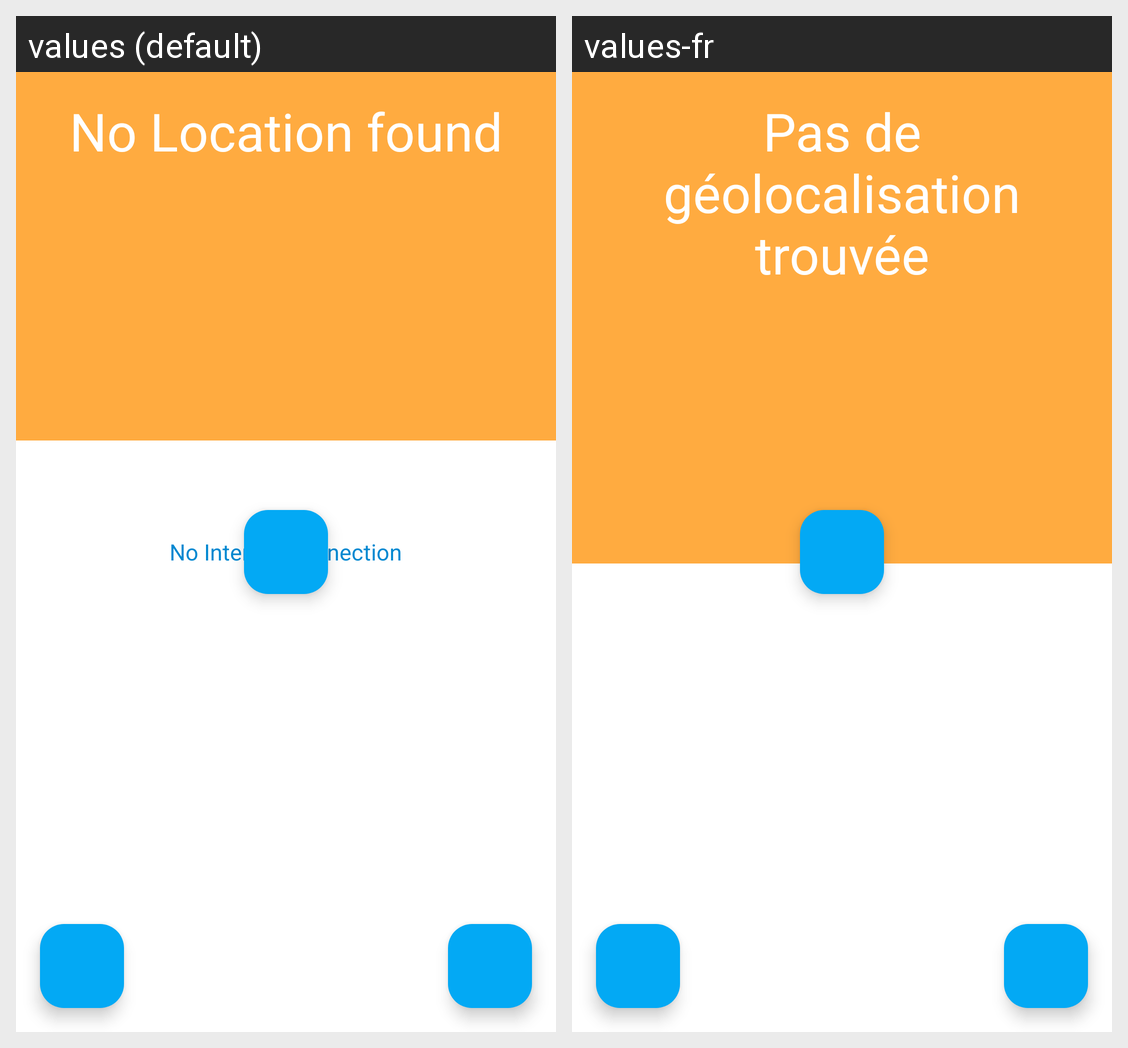

Locale-by-locale string values for the Android screen shown in this grid:
Android screen res/layout/activity_main.xml rendered under 2 locales, left to right: values (default), values-fr. Device: Nexus 5 (rendered at 1080×1920; each locale shown at half size, 540×960, under a caption strip naming it); theme Theme.WeatherApp.
Strings drawn on this screen, with the default value and each locale's value (text and hints the layout hard-codes, and strings that could not be matched under every locale, appear in the picture but are not listed):

no_internet
  values: No Internet Connection
  values-fr: Pas de connexion Internet

no_location
  values: No Location found
  values-fr: Pas de géolocalisation trouvée
